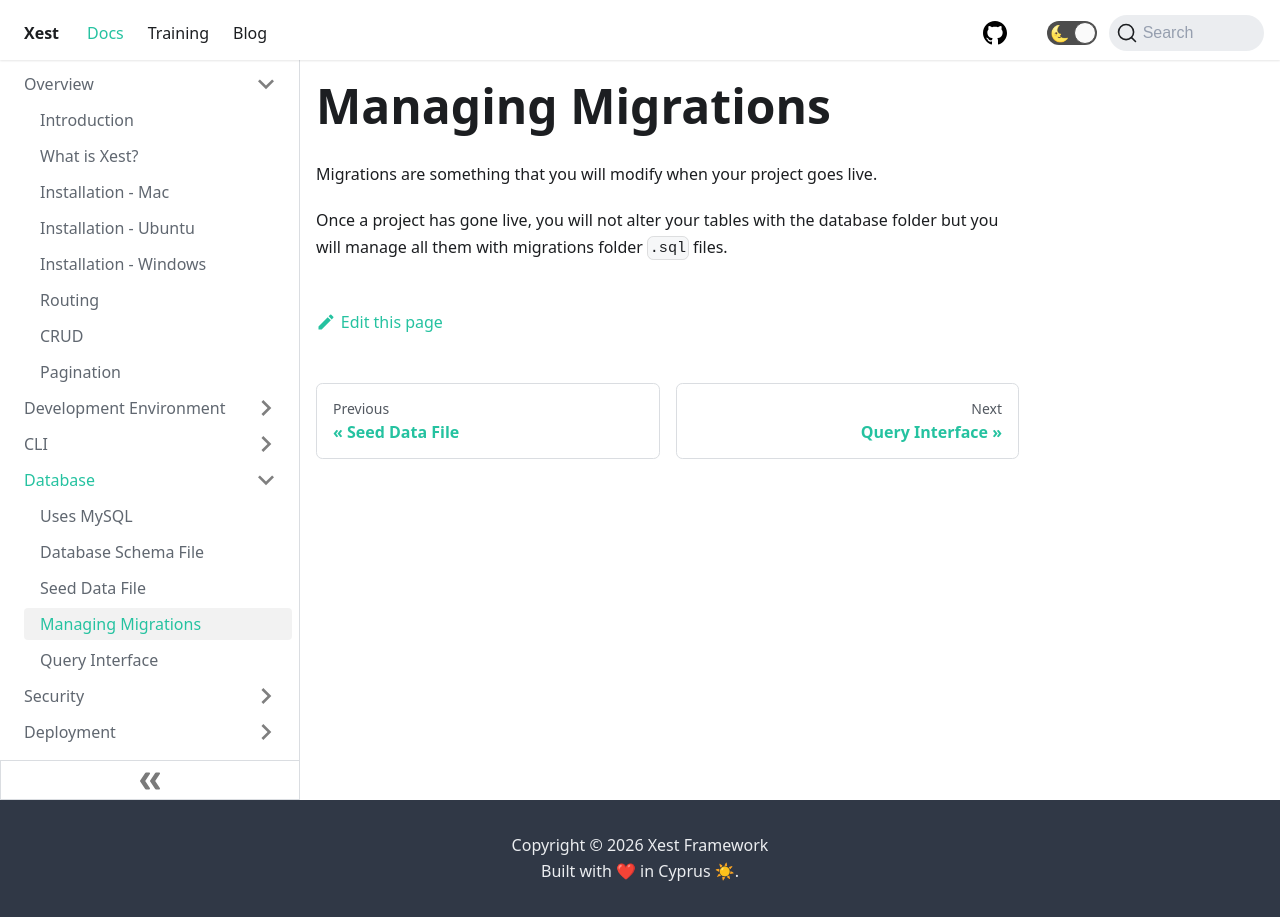

repository: CyprusCodes/xest-ts · page: docs/managing-migrations/index.html · generator: docusaurus

---
id: managing-migrations
title: Managing Migrations
sidebar_label: Managing Migrations
---

Migrations are something that you will modify when your project goes live.

Once a project has gone live, you will not alter your tables with the database folder but you will manage all them with migrations folder `.sql` files.
